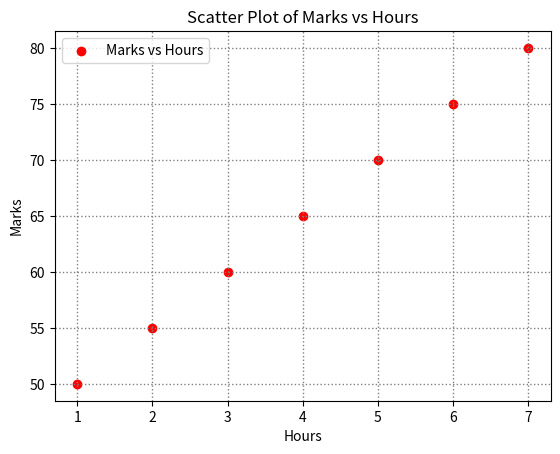

Reproduce this figure in Python.
import matplotlib.pyplot as plt
hours =[1, 2, 3, 4, 5, 6, 7]
marks =[50,55,60,65,70,75,80]
plt.scatter(hours, marks, color='red', marker='o', label='Marks vs Hours')
plt.xlabel('Hours')
plt.ylabel('Marks')
plt.title('Scatter Plot of Marks vs Hours')
plt.legend()
plt.grid(color='gray', linestyle=':', linewidth=1)
plt.show()
